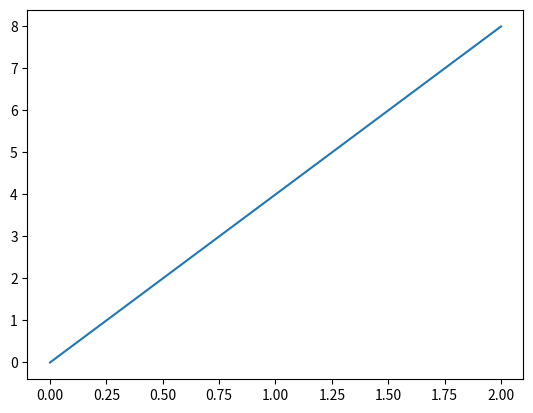

Write the Python code that produced this figure.
import numpy as np
import matplotlib.pyplot as plt

# drawing a line from(0, 0) to (2, 8)
x = np.array([0, 2])
y = np.array([0, 8])

plt.plot(x, y)
plt.show()
